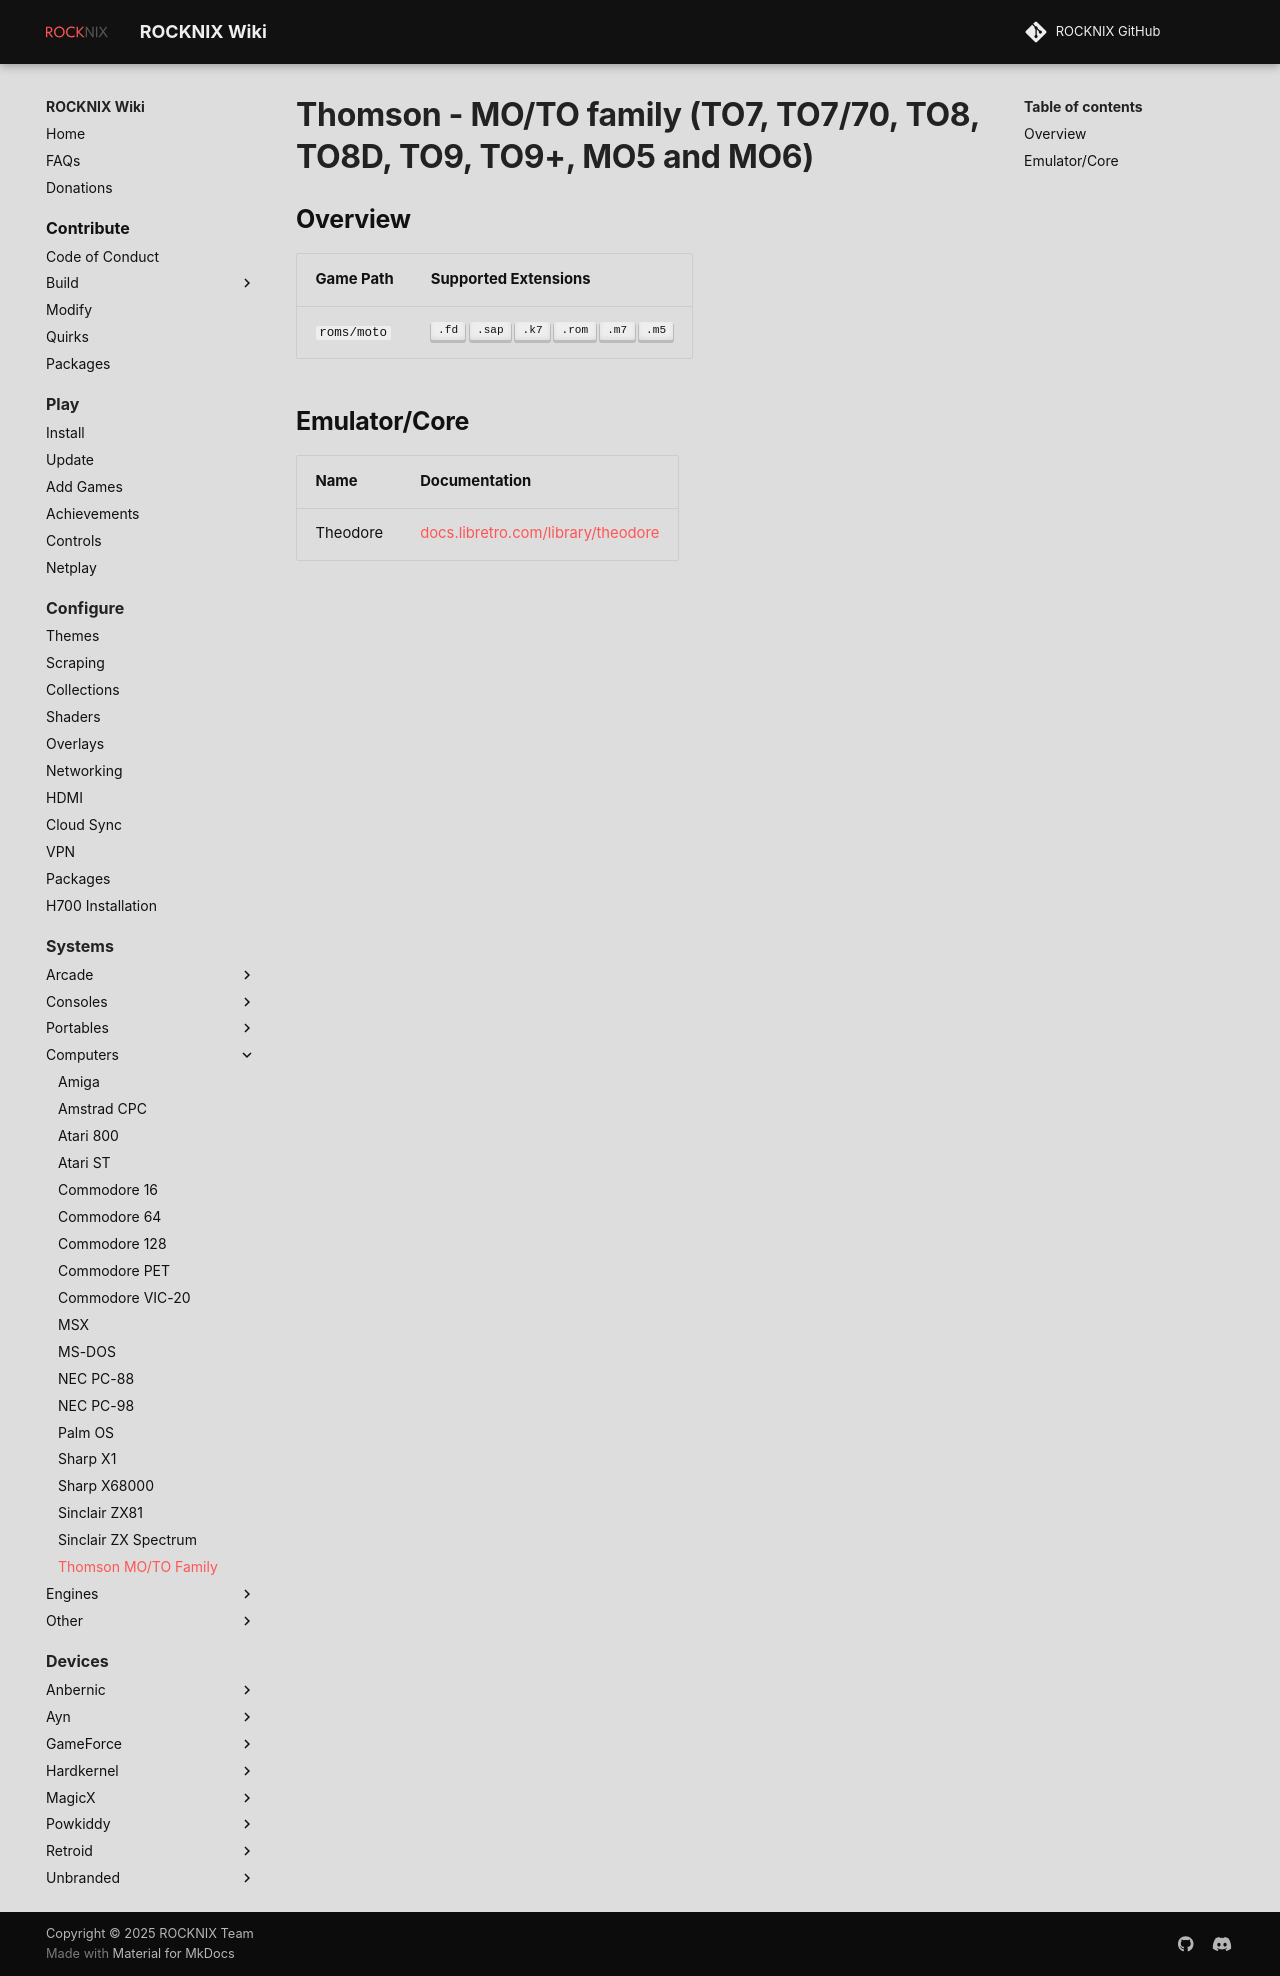

repository: stolen/rocknix.org · page: systems/moto/index.html · generator: mkdocs

# Thomson - MO/TO family (TO7, TO7/70, TO8, TO8D, TO9, TO9+, MO5 and MO6)

## Overview

| Game Path | Supported Extensions |
| --- | --- |
| `roms/moto` | ++".fd"++ ++".sap"++ ++".k7"++ ++".rom"++ ++".m7"++ ++".m5"++ |

## Emulator/Core

| Name | Documentation |
| --- | --- |
| Theodore | [docs.libretro.com/library/theodore](https://docs.libretro.com/library/theodore/) |
